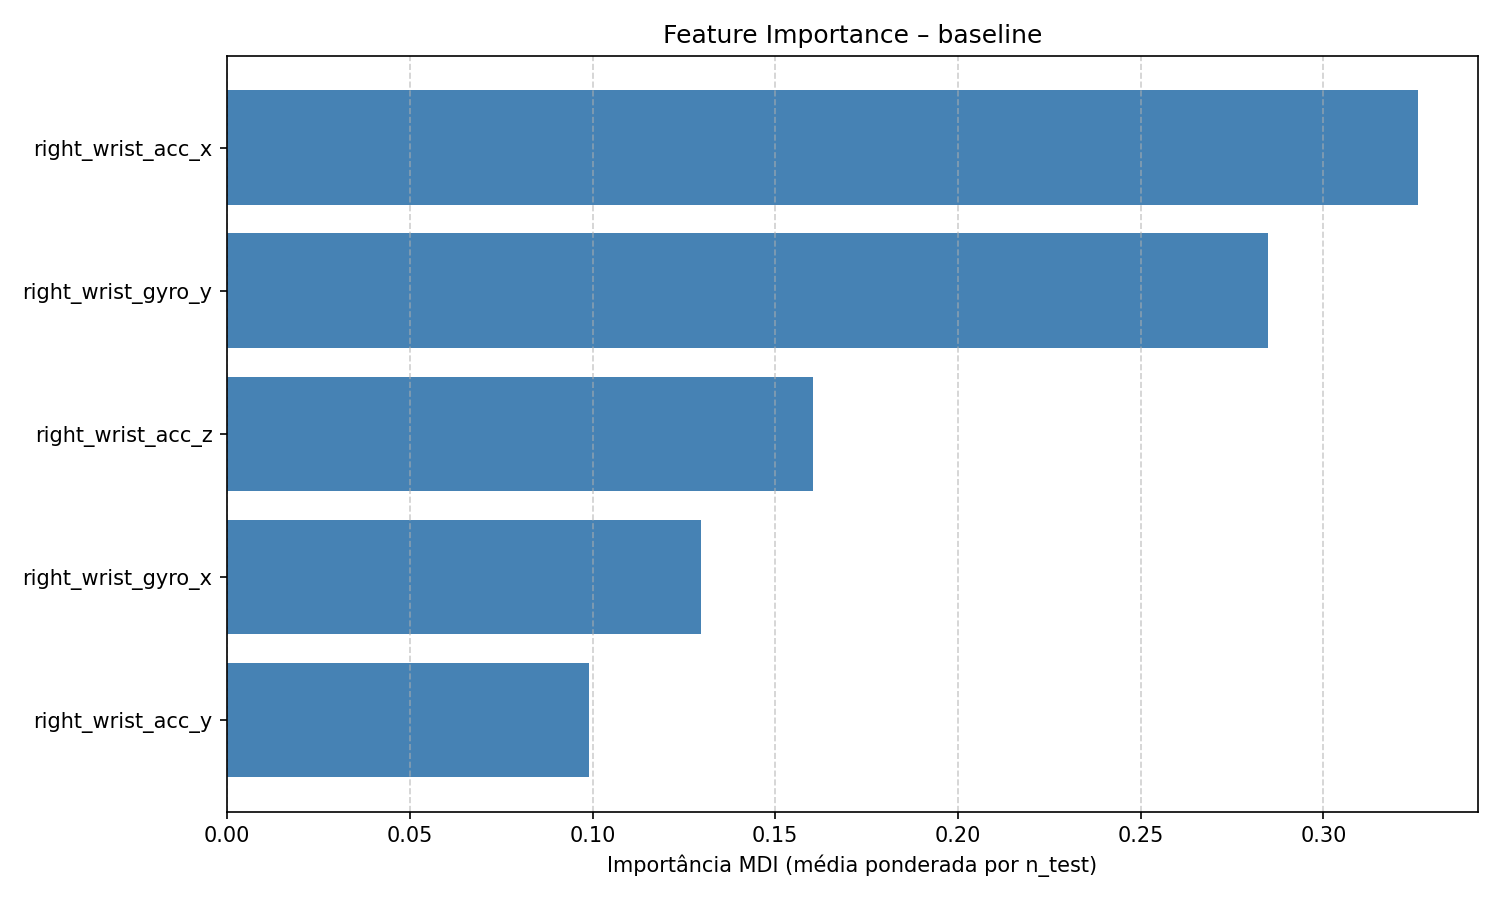

The file beside this chart, header and first rows:
feature, feature_importance_mdi
right_wrist_acc_x, 0.3259
right_wrist_gyro_y, 0.285
right_wrist_acc_z, 0.1603
right_wrist_gyro_x, 0.1298
right_wrist_acc_y, 0.099
